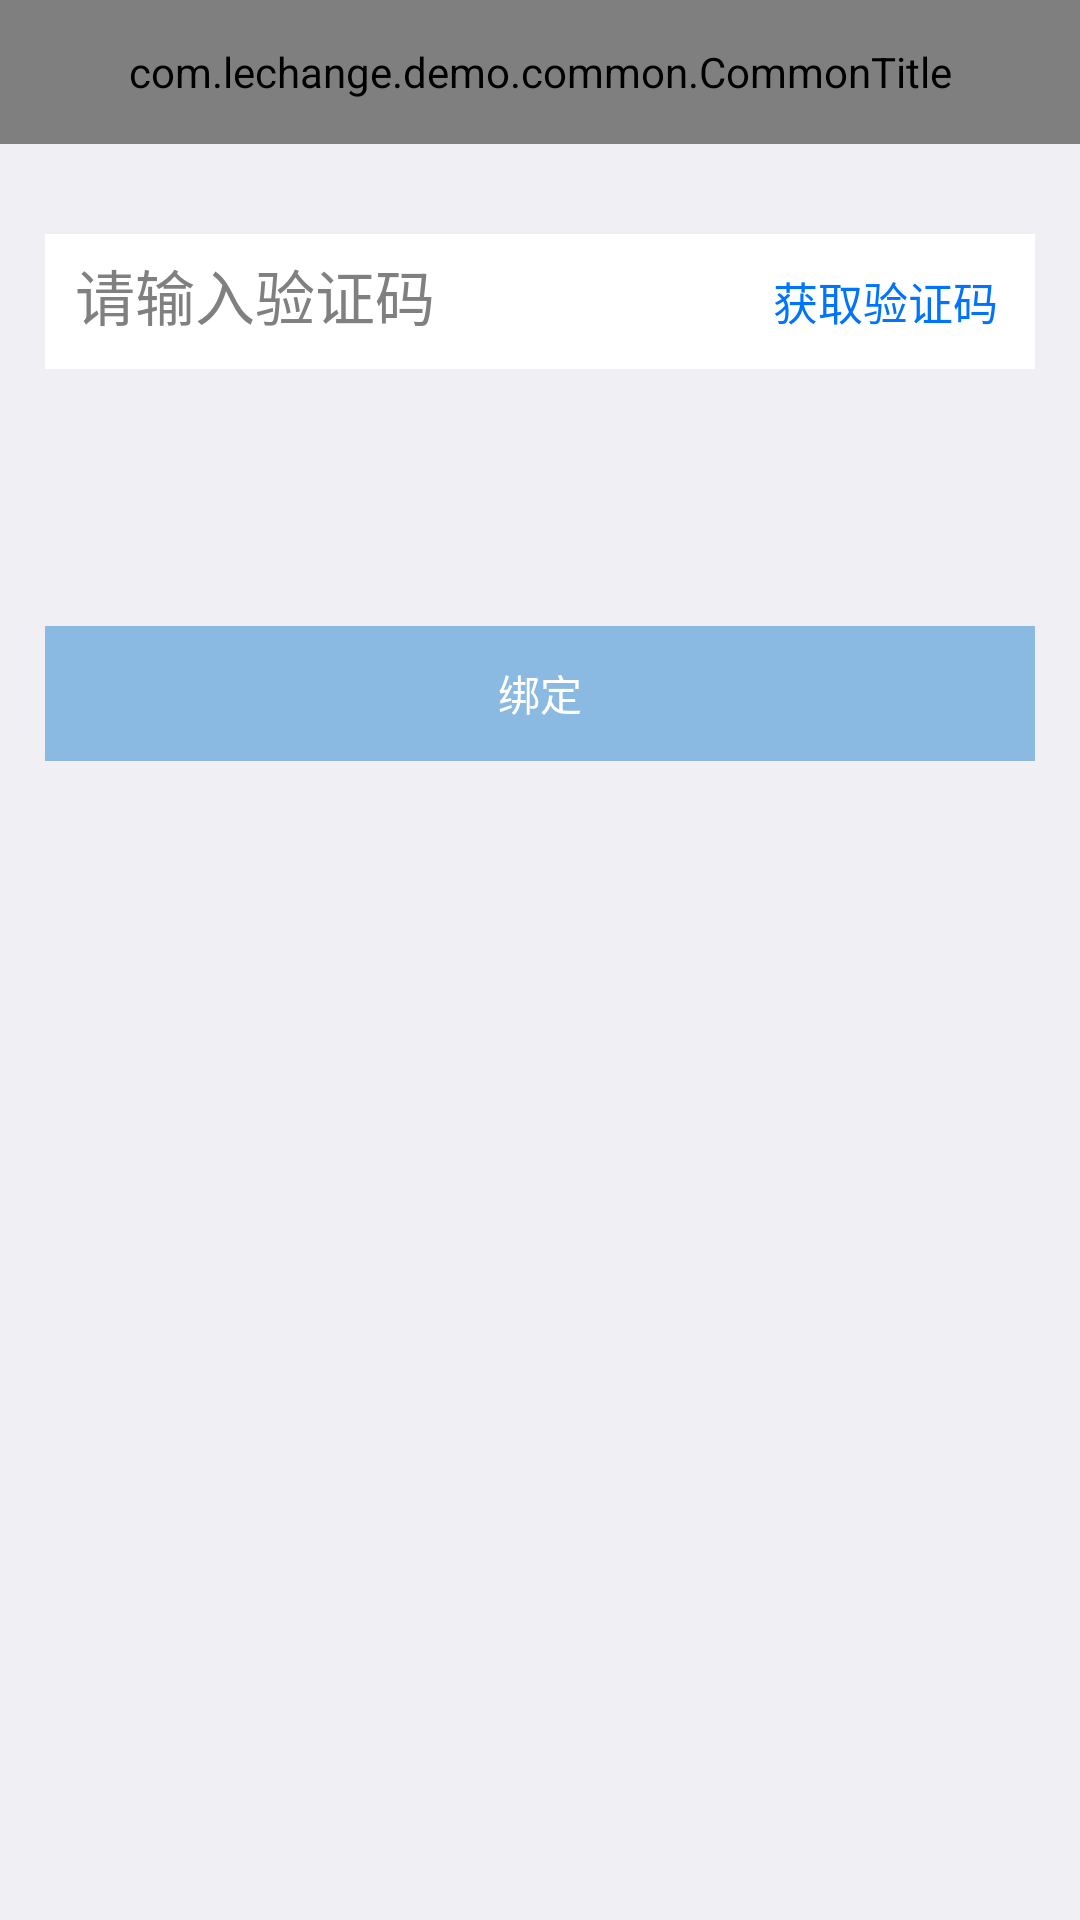

Android layout source for this screen:
<!-- AndroidManifest.xml: application theme AppTheme -->
<!-- res/layout/activity_user_bind.xml -->
<?xml version="1.0" encoding="utf-8"?>

<RelativeLayout xmlns:android="http://schemas.android.com/apk/res/android"
    android:layout_width="match_parent"
    android:layout_height="match_parent"
    android:background="#efeff4" >

    <com.lechange.demo.common.CommonTitle
        android:id="@id/title"
        android:layout_width="match_parent"
        android:layout_height="48dp" />

    <LinearLayout
        android:id="@+id/authCode"
        android:layout_width="match_parent"
        android:layout_height="45dp"
        android:layout_alignParentLeft="true"
        android:layout_below="@+id/title"
        android:layout_marginLeft="15dp"
        android:layout_marginRight="15dp"
        android:layout_marginTop="30dp"
        android:background="#ffffff"
        android:orientation="horizontal" >

        <EditText
            android:id="@+id/authCodeEdit"
            android:layout_width="match_parent"
            android:layout_height="match_parent"
            android:layout_margin="10dp"
            android:layout_weight="1"
            android:background="@null"
            android:hint="@string/enter_sms_code"
            android:textColor="#505166"
            android:textSize="20dp" />

        <Button
            android:id="@+id/getAuthCode"
            android:layout_width="100dp"
            android:layout_height="match_parent"
            android:background="@null"
            android:text="@string/get_sms_code"
            android:textColor="#0074ff"
            android:textSize="15dp" />
    </LinearLayout>

    <TextView
        android:id="@+id/authCodeNotice"
        android:layout_width="match_parent"
        android:layout_height="wrap_content"
        android:layout_below="@+id/authCode"
        android:layout_marginLeft="15dp"
        android:layout_marginTop="15dp"
        android:text="@string/sms_to_phone"
        android:textColor="#9f9fa6" 
        android:visibility="invisible"/>

    <Button
        android:id="@+id/bind"
        android:layout_width="match_parent"
        android:layout_height="45dp"
        android:layout_below="@+id/authCodeNotice"
        android:layout_marginLeft="15dp"
        android:layout_marginRight="15dp"
        android:layout_marginTop="50dp"
        android:background="#8ab9e1"
        android:text="@string/bind_phone"
        android:textColor="#ffffff" />

</RelativeLayout>
<!-- resources referenced by this layout -->
<resources>
  <string name="bind_phone">绑定</string>
  <string name="enter_sms_code">请输入验证码</string>
  <string name="get_sms_code">获取验证码</string>
  <string name="sms_to_phone">验证码短信已发送至手机</string>
  <style name="AppTheme" parent="@android:style/Theme">
          
          <item name="android:windowNoTitle">true</item>            
           
          <item name="android:windowAnimationStyle">@style/activityAnimation</item>
      </style>
  <style name="activityAnimation" parent="@android:style/Animation">
          <item name="android:activityOpenEnterAnimation">@anim/slide_right_in</item>
   		<item name="android:activityOpenExitAnimation">@anim/slide_left_out</item>
  		<item name="android:activityCloseEnterAnimation">@anim/slide_left_in</item>
  		<item name="android:activityCloseExitAnimation">@anim/slide_right_out</item>      
      </style>
</resources>
